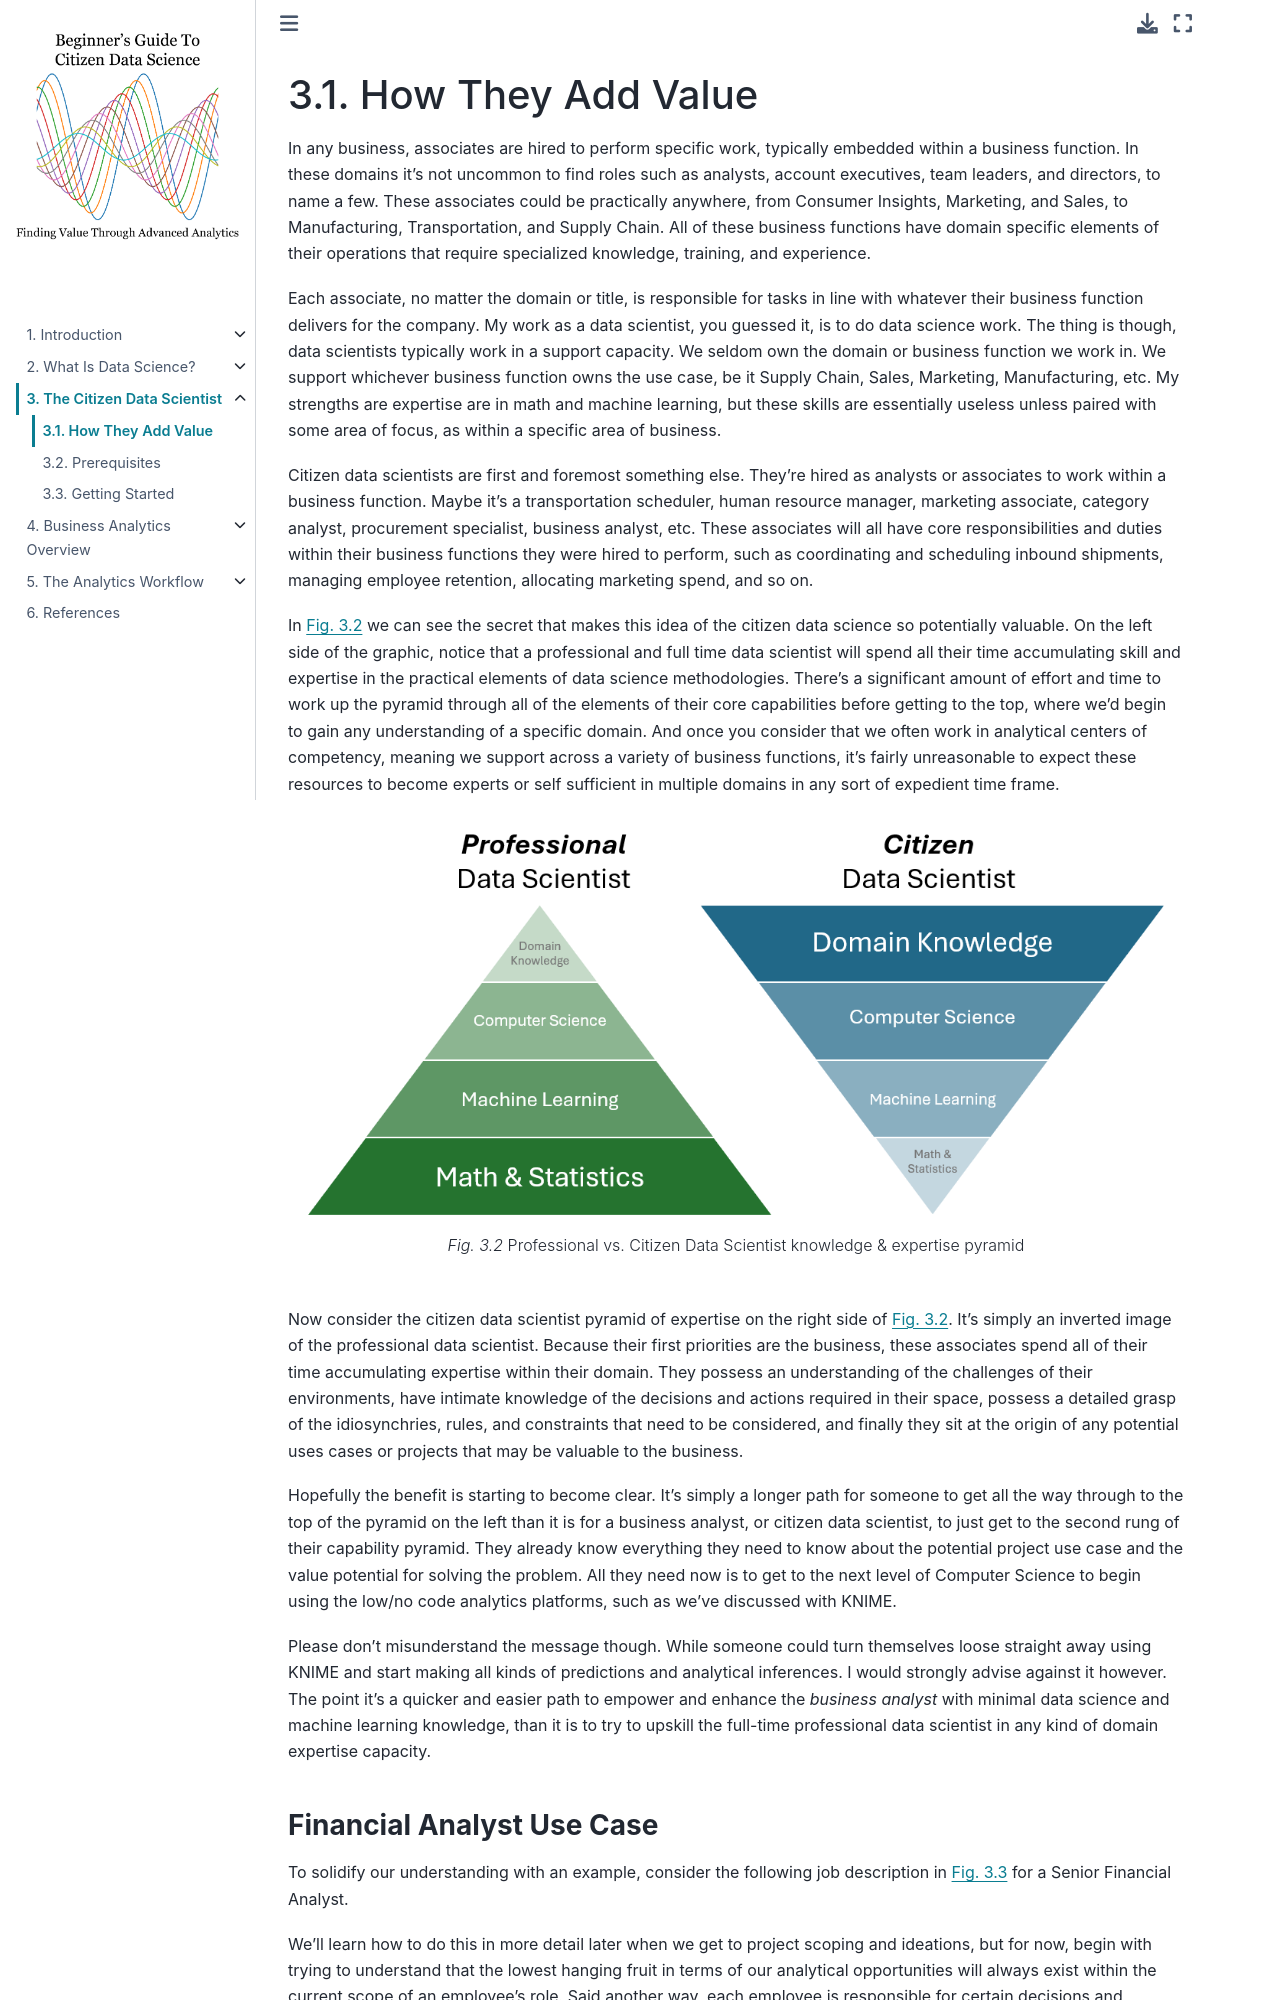

repository: bradybr/citizen_data_science · page: Chapter3/how_they_add_value.html · generator: jekyll

# How They Add Value

In any business, associates are hired to perform specific work, typically embedded within a business function.  In these domains it's not uncommon to find roles such as analysts, account executives, team leaders, and directors, to name a few.  These associates could be practically anywhere, from Consumer Insights, Marketing, and Sales, to Manufacturing, Transportation, and Supply Chain.  All of these business functions have domain specific elements of their operations that require specialized knowledge, training, and experience.

Each associate, no matter the domain or title, is responsible for tasks in line with whatever their business function delivers for the company.  My work as a data scientist, you guessed it, is to do data science work.  The thing is though, data scientists typically work in a support capacity.  We seldom own the domain or business function we work in.  We support whichever business function owns the use case, be it Supply Chain, Sales, Marketing, Manufacturing, etc.  My strengths are expertise are in math and machine learning, but these skills are essentially useless unless paired with some area of focus, as within a specific area of business.

Citizen data scientists are first and foremost something else.  They're hired as analysts or associates to work within a business function.  Maybe it's a transportation scheduler, human resource manager, marketing associate, category analyst, procurement specialist, business analyst, etc.  These associates will all have core responsibilities and duties within their business functions they were hired to perform, such as coordinating and scheduling inbound shipments, managing employee retention, allocating marketing spend, and so on.

In {numref}`data-scientist-expertise-fig` we can see the secret that makes this idea of the citizen data science so potentially valuable.  On the left side of the graphic, notice that a professional and full time data scientist will spend all their time accumulating skill and expertise in the practical elements of data science methodologies.  There's a significant amount of effort and time to work up the pyramid through all of the elements of their core capabilities before getting to the top, where we'd begin to gain any understanding of a specific domain.  And once you consider that we often work in analytical centers of competency, meaning we support across a variety of business functions, it's fairly unreasonable to expect these resources to become experts or self sufficient in multiple domains in any sort of expedient time frame.

```{figure} ../images/cds_expertise_pyramid.png
---
width: 900px
name: data-scientist-expertise-fig
---
Professional vs. Citizen Data Scientist knowledge & expertise pyramid
```

Now consider the citizen data scientist pyramid of expertise on the right side of {numref}`data-scientist-expertise-fig`.  It's simply an inverted image of the professional data scientist.  Because their first priorities are the business, these associates spend all of their time accumulating expertise within their domain.  They possess an understanding of the challenges of their environments, have intimate knowledge of the decisions and actions required in their space, possess a detailed grasp of the idiosynchries, rules, and constraints that need to be considered, and finally they sit at the origin of any potential uses cases or projects that may be valuable to the business.

Hopefully the benefit is starting to become clear.  It's simply a longer path for someone to get all the way through to the top of the pyramid on the left than it is for a business analyst, or citizen data scientist, to just get to the second rung of their capability pyramid.  They already know everything they need to know about the potential project use case and the value potential for solving the problem.  All they need now is to get to the next level of Computer Science to begin using the low/no code analytics platforms, such as we've discussed with KNIME.
